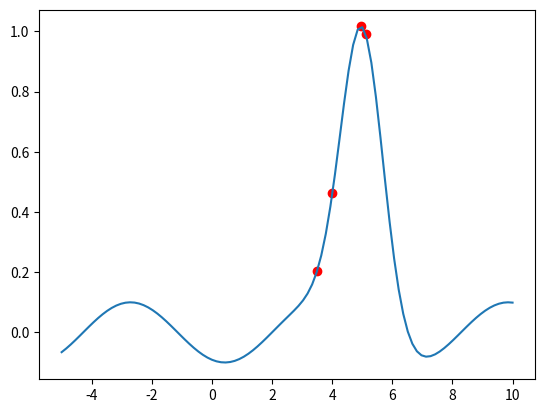

Reproduce this figure in Python.
import numpy as np
import matplotlib.pyplot as plt

def f(x):
    return np.exp(-(x-5)**2) + 0.1*np.sin(x-2)
    
    

    
def dx(f, x, h = 1e-3):
    return (f(x + h) - f(x)) / h
    
def d2x(f, x, h = 1e-3):

    return((f(x+h) - 2*f(x) + f(x-h)) / h**2)

def newton_raphson(theta, f, c = 1, epsilon = 0.001, max_iter = 1000):

    x_values = []
    y_values = []

    print("--------------------")

    while max_iter >0 and abs(dx(f, theta)) > epsilon:


        step = 1

        x_values.append(theta)
        y_values.append(f(theta))

        gradient = dx(f, theta)
        hessian = d2x(f, theta)

        print("Theta: ", theta)
        print("Function value: ", f(theta))
        print("Gradient: ", gradient)
        print("Hessian: ", hessian)

        if hessian > 0:
            step = -step

        
    
        passed = False

        while not passed:
             
            passed = True 

            d = step * gradient / hessian
            theta_new = theta - d

            
            if f(theta_new) < f(theta) + c*d*gradient:
                    step = step / 2 
                    passed = False
            
                    
        print("Theta new: ", theta_new)
                
        theta = theta_new

        print("--------------------")
        max_iter -= 1

    return x_values, y_values, theta

theta = 3.5

x_values, y_values, optimal_theta = newton_raphson(theta, f)

print("Optimal theta: ", optimal_theta)

plt.plot(x_values, y_values, 'ro')

x = np.linspace(-5, 10, 100)
y = f(x)

plt.plot(x, y)
plt.show()
